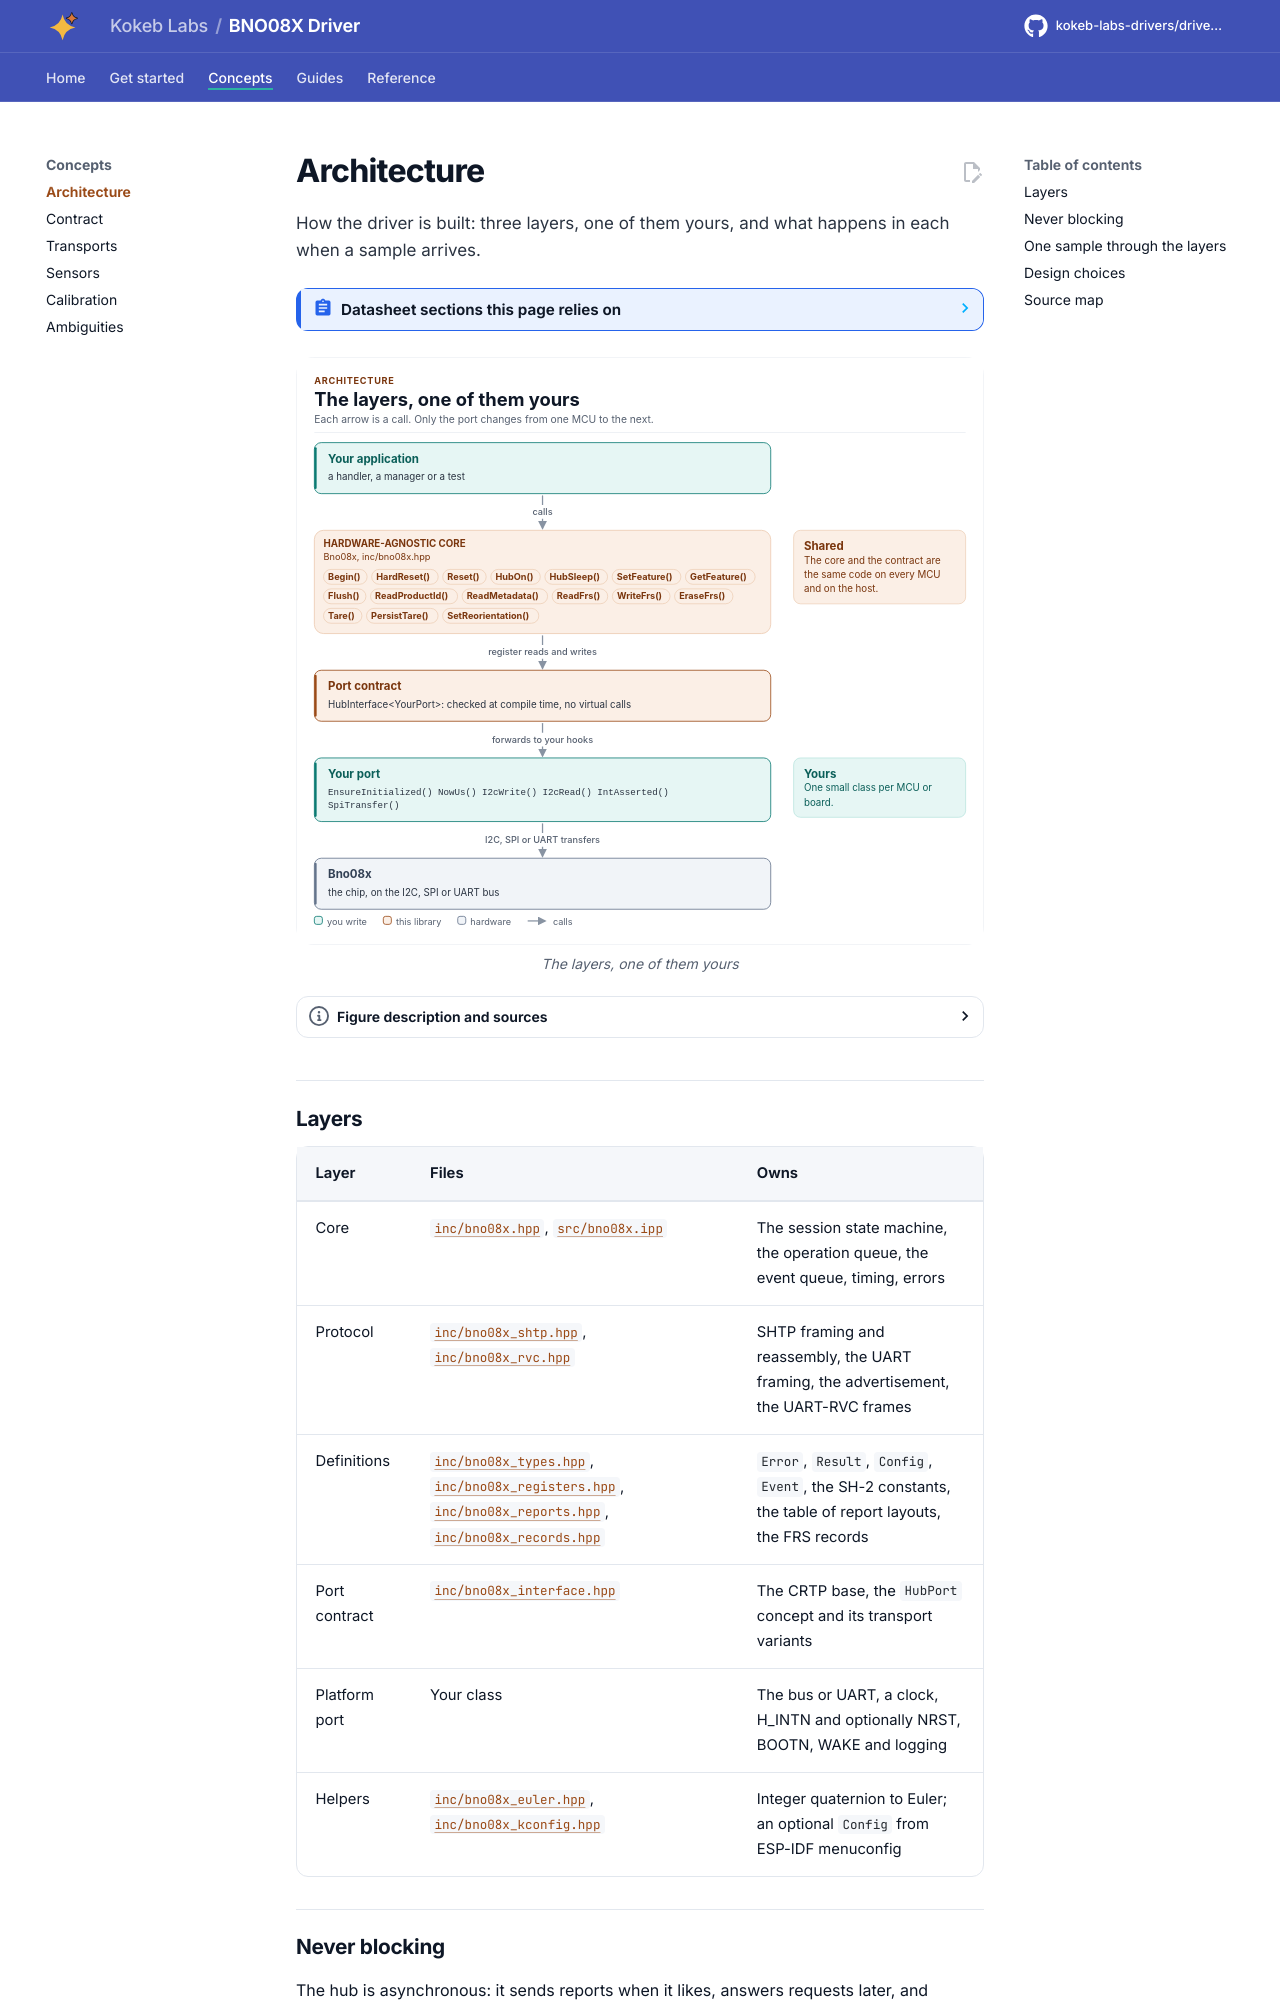

repository: kokeb-labs-drivers/driver-bno08x · page: v0.1.0-rc.1/architecture/index.html · generator: mkdocs

# Architecture

How the driver is built: three layers, one of them yours, and what happens in each when a sample arrives.

<!-- generated: datasheet-refs -->
??? abstract "Datasheet sections this page relies on"

    - SHTP header, channels and cargo reads: CEVA 1000-3927 1.17, 1.3.1 SHTP, [p. 22](https://www.ceva-ip.com/wp-content/uploads/BNO080_085-Datasheet.pdf#page=22)
    - Report structure, product ID, executable commands: CEVA 1000-3927 1.17, 1.3.2 Report Structure, [p. 23](https://www.ceva-ip.com/wp-content/uploads/BNO080_085-Datasheet.pdf#page=23)
    - Getting started: establishing contact and reading: CEVA 1000-3927 1.17, 5 Getting started with BNO08X, [p. 43](https://www.ceva-ip.com/wp-content/uploads/BNO080_085-Datasheet.pdf#page=43)
    - Start-up timing: CEVA 1000-3927 1.17, 6.5.3 Startup timing, [p. 47](https://www.ceva-ip.com/wp-content/uploads/BNO080_085-Datasheet.pdf#page=47)
    - Command request and response: CEVA 1000-3625 1.9, 6.3.8 Command Request (0xF2), [p. 43](https://www.ceva-ip.com/wp-content/uploads/SH-2-Reference-Manual.pdf#page=44)
    - Header, channels and the rules of a cargo: CEVA 1000-3535 1.10, 2.2.1 SHTP Header, [p. 4](https://www.ceva-ip.com/wp-content/uploads/Sensor-Hub-Transport-Protocol.pdf#page=5)
    - Channel advertisement: CEVA 1000-3535 1.10, 5.2 Channel Advertisement, [p. 15](https://www.ceva-ip.com/wp-content/uploads/Sensor-Hub-Transport-Protocol.pdf#page=16)

    All of them, with the driver API for each: [Datasheet map](datasheet.md).
<!-- /generated -->

<!-- figure: driver-layers -->
<picture>
  <source media="(prefers-color-scheme: dark)" srcset="diagrams/driver-layers.dark.svg">
  <img src="diagrams/driver-layers.svg"
    alt="Layer diagram: your application calls the Bno08x core, which sends register reads and writes through
    the I2C, SPI or UART port contract to the port class you write, which drives the chip; the core and
    the contract are the same on every MCU.">
</picture>
<!-- /figure -->
